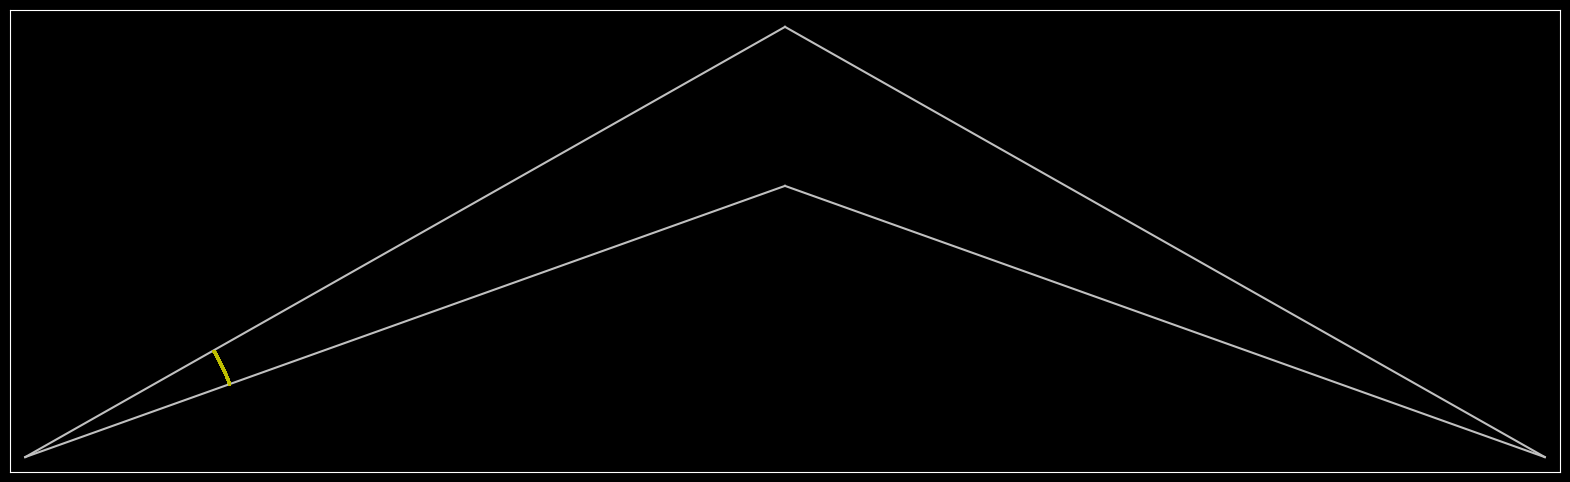

Here is the Python script that generated this plot: (Note: this script raises an exception after producing the figure.)
# This code will establish the brightness of various points in the 4-sided Tokarsky room

# Room is defined as a quadrilateral with a 120 degree vertex at the top and 10 degree vertices on the
# left and right

import numpy as np
import matplotlib.pyplot as plt
import matplotlib.animation as animation
import pandas as pd

np.random.seed(1)


class Photon:

    # Normal vectors to the walls: 1 is top left, 2 is bottom left, 3 is top right, 4 is bottom right
    NORM_1 = np.array([0.5, -0.86602, 0])
    NORM_2 = np.array([-0.34202, 0.93969, 0])
    NORM_3 = np.array([-0.5, -0.86602, 0])
    NORM_4 = np.array([0.34202, 0.93969, 0])

    def __init__(self, pos=None, vel=None):  # Position and velocity passed as lists
        if vel is None:
            vel = [0, 0, 0]
        self.position = np.array(pos)
        self.velocity = np.array(vel)
        self.in_bounds = True
        self.traveling = True
        self.buffer = False  # Some particles bounce too far out and reflect indefinitely--this stops them

    def reflect(self, wall_norm):
        self.velocity = self.velocity - (2 * np.dot(self.velocity, wall_norm) * wall_norm)

    def check_wall_cross(self):
        if self.position[0] == 0 and self.position[1] == 0:
            return
        elif self.position[0] <= 5:
            if self.position[1] >= self.position[0] * 0.57735:  # Check wall 1
                self.reflect(Photon.NORM_1)
                self.buffer = True
            elif self.position[1] <= self.position[0] * 0.36397:  # Check wall 2
                self.reflect(Photon.NORM_2)
                self.buffer = True
            else:
                return
        else:
            if self.position[1] >= (self.position[0] * -0.57735) + 5.7735:  # Check wall 3
                self.reflect(Photon.NORM_3)
                self.buffer = True
            elif self.position[1] <= (self.position[0] * -0.36397) + 3.6397:  # Check wall 4
                self.reflect(Photon.NORM_4)
                self.buffer = True
            else:
                return

    def check_floor_cross(self):
        if self.position[2] <= 0:
            self.traveling = False

    def move(self, step):
        if not self.buffer:
            self.check_wall_cross()
        else:
            self.buffer = False
        self.check_floor_cross()
        self.position = self.position + (self.velocity * step)


def normalize(array):  # Normalize the x and y coordinates of a vector
    for i in range(len(array)):
        x = array[i][0]
        y = array[i][1]
        scale = np.sqrt(x ** 2 + y ** 2)
        array[i][0] = x / scale
        array[i][1] = y / scale
    return array


# Uncomment to simulate & save end positions of many photons
''' Simulate photon end points 

photon_num = 100000
start_pos = []
start_vel = []
for i in range(photon_num):  # Create position and velocity vectors
    start_pos += [[0, 0, 10 * np.random.random()]]
    # Start velocities defined within the bounds of the walls
    start_vel += [[1, 0.21338 * np.random.random() + 0.36397, -0.05]]
start_vel = normalize(start_vel)

# Initialize photon objects
photons = []
for i in range(photon_num):
    photons.append(Photon(start_pos[i], start_vel[i]))

# Simulate photon motion
for i in range(len(photons)):
    while photons[i].traveling:
        photons[i].move(0.001)

# Get final positions
end_positions = []
for i in range(len(photons)):
    end_positions += [photons[i].position]
end_positions = np.array(end_positions)
positions_df = pd.DataFrame(end_positions)
positions_df.to_csv('end_positions_small_step.csv')  # Written out for quicker analysis

# Plot the shadow
x1 = np.linspace(0, 5, 10)
x2 = np.linspace(5, 10, 10)
plt.style.use('dark_background')
plt.figure(figsize=(20, 6))
plt.plot(x1, x1 * 0.57735, c='silver'); plt.plot(x1, x1 * 0.36397, c='silver')  # Plot the walls
plt.plot(x2, x2 * -0.57735 + 5.7736, c='silver'); plt.plot(x2, x2 * -0.36397 + 3.6396, c='silver')
plt.scatter(end_positions[:, 0], end_positions[:, 1], s=0.05)  # Shadow points
plt.title('Photon Distribution in a Four-Sided Tokarsky Unilluminable Room')
plt.xlim([-0.1, 10.1])
plt.ylim([-0.1, 3])
plt.xticks([]); plt.yticks([])
#plt.savefig('Tokarsky_room100k_.png')
plt.show()
'''

# Uncomment to make a movie of photons
''' Track photon paths '''

photon_num = 1000
start_pos = []
start_vel = []
for i in range(photon_num):  # Create position and velocity vectors
    start_pos += [[0, 0, 10 * np.random.random()]]
    # Start velocities defined within the bounds of the walls
    start_vel += [[1, 0.21338 * np.random.random() + 0.36397, -0.05]]
start_vel = normalize(start_vel)

# Initialize photon objects
photons = []
for i in range(photon_num):
    photons.append(Photon(start_pos[i], start_vel[i]))

plt.style.use('dark_background')
fig = plt.figure(figsize=(20, 6))
ax = fig.add_subplot(111, xlim=(-.1, 1.1), ylim=(-.1, 1.1))
x1 = np.linspace(0, 5, 10)
x2 = np.linspace(5, 10, 10)
plt.plot(x1, x1 * 0.57735, c='silver'); plt.plot(x1, x1 * 0.36397, c='silver')  # Plot the walls
plt.plot(x2, x2 * -0.57735 + 5.7736, c='silver'); plt.plot(x2, x2 * -0.36397 + 3.6396, c='silver')
plt.xlim([-0.1, 10.1])
plt.ylim([-0.1, 3])
plt.xticks([]); plt.yticks([])
evol, = ax.plot([], [], 'yo', ms=1)
xdata, ydata = [], []
x, y = [], []
for i in range(photon_num):
    x.append(photons[i].position[0])
    y.append(photons[i].position[1])
xdata.append(x)
ydata.append(y)


def init():
    evol.set_data([], [])
    return evol


def animate(frame):
    x, y = [], []
    for i in range(photon_num):
        for j in range(10):  # Number of steps to take before recording position for animation
            photons[i].move(0.001)
        x.append(photons[i].position[0])
        y.append(photons[i].position[1])
    evol.set_data(x, y)
    return evol


ani = animation.FuncAnimation(fig, animate, frames=6000, interval=10, init_func=init)
ani.save('particles.mp4')


# Uncomment to make a movie of a ray
''' Simulate ray tracing 

start_vel = [1, .425, 0] # Direction of ray--must be between slopes 0.36397 and 0.57735
p1 = Photon([0, 0, 1], start_vel)

plt.style.use('dark_background')
fig = plt.figure(figsize=(10, 3))
axis = plt.axes(xlim=(-0.1, 10.1), ylim=(-0.1, 3))
line, = axis.plot([], [])
xdata, ydata = [p1.position[0]], [p1.position[1]]


def init():
    line.set_data([], [])
    return line,


def animate(frame):
    p1.move(0.01)
    xdata.append(p1.position[0])
    ydata.append(p1.position[1])
    line.set_data(xdata, ydata)
    line.set_color('y')
    #line.set_linewidth(0.2)
    return line,


x1 = np.linspace(0, 5, 10)
x2 = np.linspace(5, 10, 10)
# Plot the walls, offset by 0.01 for better visualization
plt.plot(x1, x1 * 0.57735 + 0.01, c='silver', linewidth=2); plt.plot(x1, x1 * 0.36397 - 0.01, c='silver', linewidth=2)
plt.plot(x2, x2 * -0.57735 + 5.7836, c='silver', linewidth=2)
plt.plot(x2, x2 * -0.36397 + 3.6296, c='silver', linewidth=2)
plt.xticks([]); plt.yticks([])
anim = animation.FuncAnimation(fig, animate, init_func=init, interval=4, frames=7000)

anim.save('ray_trace.mp4')
'''